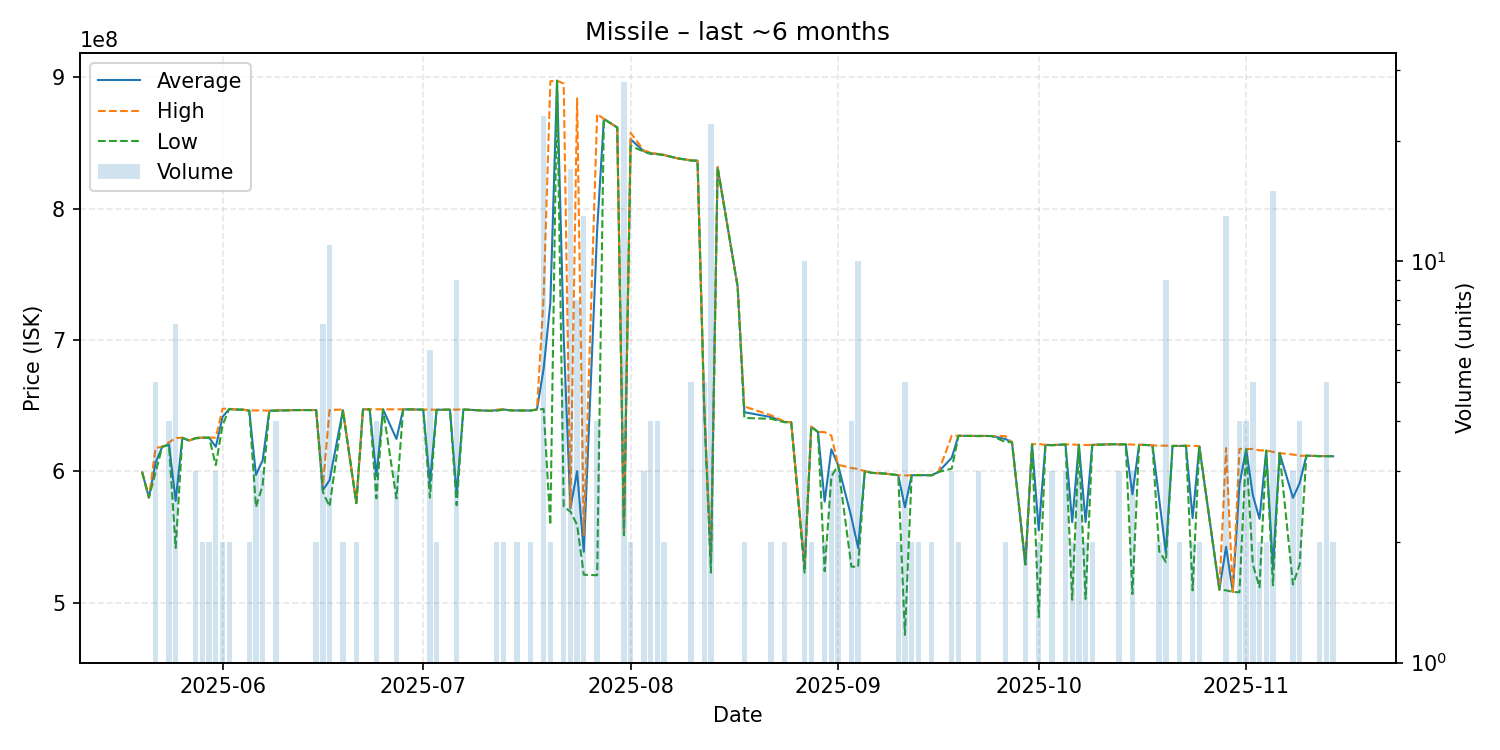

Values plotted in this chart, from the file beside it:
date, average, highest, lowest, order_count, volume
2025-05-20, 599100000, 599100000, 599100000, 1, 1
2025-05-21, 580000000, 580000000, 580000000, 1, 1
2025-05-22, 606640000, 617700000, 599300000, 5, 5
2025-05-23, 618700000, 618700000, 618700000, 1, 1
2025-05-24, 620450000, 622000000, 619900000, 4, 4
2025-05-25, 577457143, 625300000, 541650000, 6, 7
2025-05-26, 625500000, 625500000, 625500000, 1, 1
2025-05-27, 623400000, 623400000, 623400000, 1, 1
2025-05-28, 625333333, 625500000, 625000000, 3, 3
2025-05-29, 625550000, 625600000, 625500000, 2, 2
2025-05-30, 625600000, 625600000, 625600000, 2, 2
2025-05-31, 618600000, 625600000, 604600000, 3, 3
2025-06-01, 641300000, 647700000, 634900000, 2, 2
2025-06-02, 647450000, 647500000, 647400000, 2, 2
2025-06-03, 647000000, 647000000, 647000000, 1, 1
2025-06-04, 646900000, 646900000, 646900000, 1, 1
2025-06-05, 646200000, 646300000, 646100000, 2, 2
2025-06-06, 597233333, 646300000, 572700000, 2, 3
2025-06-07, 608333333, 646300000, 589350000, 3, 3
2025-06-08, 646100000, 646100000, 646100000, 1, 1
2025-06-09, 646250000, 646400000, 646100000, 4, 4
2025-06-12, 646600000, 646600000, 646600000, 1, 1
2025-06-13, 646600000, 646600000, 646600000, 1, 1
2025-06-14, 646600000, 646600000, 646600000, 1, 1
2025-06-15, 646600000, 646700000, 646500000, 2, 2
2025-06-16, 585514286, 589100000, 584200000, 6, 7
2025-06-17, 593209091, 646600000, 573150000, 6, 11
2025-06-19, 646500000, 647000000, 646000000, 2, 2
2025-06-21, 575750000, 575800000, 575700000, 2, 2
2025-06-22, 647100000, 647100000, 647100000, 1, 1
2025-06-23, 647200000, 647200000, 647200000, 1, 1
2025-06-24, 596350000, 647200000, 579300000, 4, 4
2025-06-25, 647100000, 647100000, 647100000, 1, 1
2025-06-27, 624566667, 647200000, 579300000, 3, 3
2025-06-28, 647100000, 647100000, 647100000, 1, 1
2025-06-29, 647100000, 647100000, 647100000, 1, 1
2025-07-01, 646900000, 646900000, 646900000, 1, 1
2025-07-02, 591066667, 647000000, 579900000, 5, 6
2025-07-03, 646800000, 646800000, 646800000, 2, 2
2025-07-05, 646900000, 646900000, 646900000, 1, 1
2025-07-06, 582366667, 646900000, 574150000, 6, 9
2025-07-07, 647000000, 647000000, 647000000, 1, 1
2025-07-09, 646500000, 646500000, 646500000, 1, 1
2025-07-11, 646000000, 646000000, 646000000, 1, 1
2025-07-12, 646550000, 647000000, 646100000, 2, 2
2025-07-13, 647050000, 647100000, 647000000, 2, 2
2025-07-14, 646400000, 646400000, 646400000, 1, 1
2025-07-15, 646300000, 646300000, 646300000, 2, 2
2025-07-17, 646250000, 646300000, 646200000, 2, 2
2025-07-18, 647000000, 647000000, 647000000, 1, 1
2025-07-19, 678082609, 733000000, 647400000, 9, 23
2025-07-20, 728050000, 897000000, 559100000, 2, 2
2025-07-21, 897400000, 897400000, 897400000, 1, 1
2025-07-22, 701880000, 895250000, 573000000, 4, 5
2025-07-23, 571794118, 572800000, 569300000, 11, 17
2025-07-24, 599987500, 883900000, 559200000, 7, 8
2025-07-25, 538676923, 551300000, 521200000, 6, 13
2025-07-27, 784050000, 872100000, 520800000, 4, 4
2025-07-28, 868300000, 868300000, 868300000, 1, 1
2025-07-30, 861800000, 861800000, 861800000, 1, 1
... 83 more rows
